Run: headless pygame with SDL's dummy video driver; simulated clock (each Clock.tick advances the game by its frame time, no real sleeping); random seed 0; keys injected as events and as key.get_pressed() state; no mouse input.
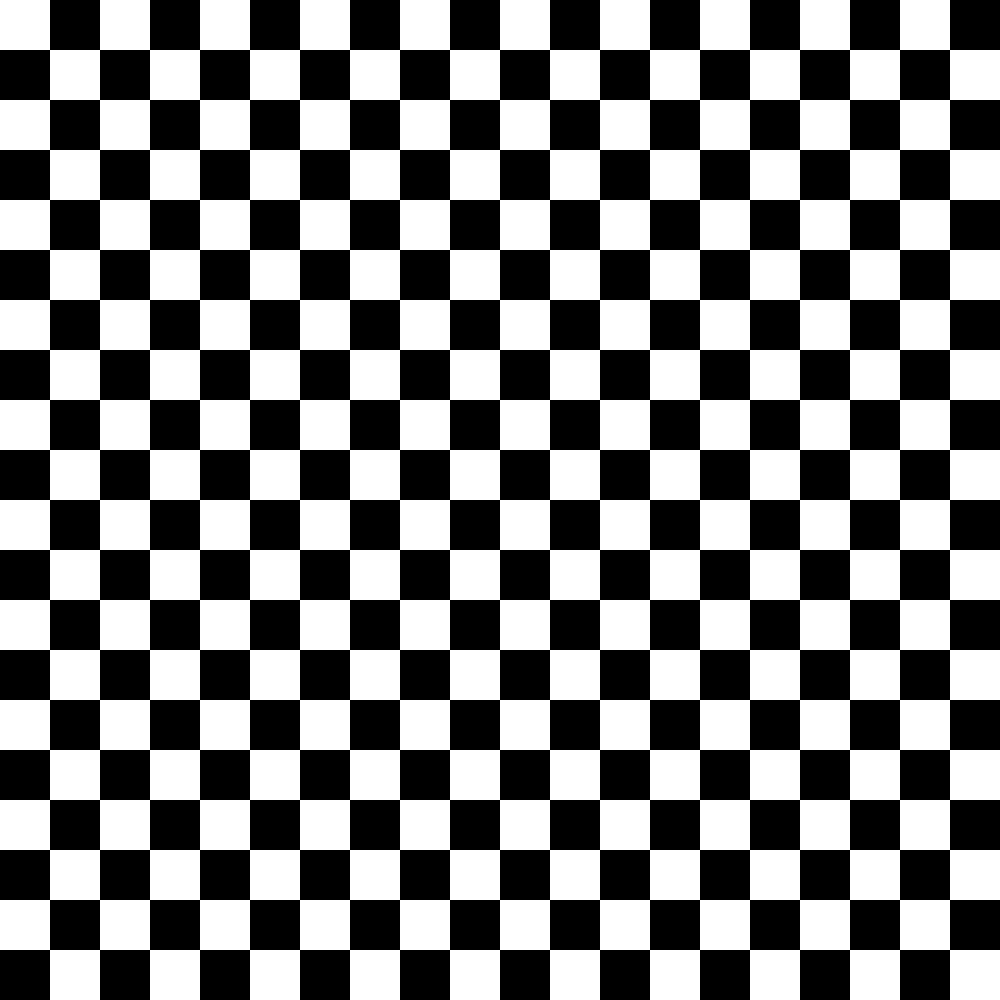
Frame 1 of 4 · flips 1–60 · no input
Frame 2 of 4 · flips 61–180 · tapped SPACE, RETURN · held RIGHT (→), D · screen unchanged from frame 1, image omitted
Frame 3 of 4 · flips 181–300 · held DOWN (↓), S · screen unchanged from frame 2, image omitted
Frame 4 of 4 · flips 301–420 · held LEFT (←), A, UP (↑), W · screen unchanged from frame 3, image omitted

The pygame program that drew these frames:

import pygame
import sys

# colors
ROSA = (200, 100, 200)
RED = (200, 0, 0)
GREEN = (0, 255, 0)
WIDTH, HEIGHT = 1000, 1000
BLACK = (0, 0, 0)
WHITE = (255, 255, 255)
GRAIN = 50

pygame.init()
# main settings
screen = pygame.display.set_mode((WIDTH, HEIGHT))
pygame.display.set_caption('Snake')
fps_control = pygame.time.Clock()

all_sprites = pygame.sprite.Group()


class Snake:
    def __init__(self, color, grain):
        self.grain = grain
        self.direction = 1
        self.image = pygame
        self.size = (grain, grain)
        self.headx = 250
        self.heady = 250
        self.head = None

    def check_head(self):
        if self.head.left > WIDTH:
            self.head.right = 0

    def update(self):
        self.move_head()
        self.head = pygame.Rect((self.headx, self.heady), self.size)

    def check_keys(self):
        keystate = pygame.key.get_pressed()
        if keystate[pygame.K_UP]:
            self.direction = 0
        if keystate[pygame.K_RIGHT]:
            self.direction = 1
        if keystate[pygame.K_DOWN]:
            self.direction = 2
        if keystate[pygame.K_LEFT]:
            self.direction = 3

    def move_head(self):
        self.check_keys()
        if self.direction == 0:
            self.heady += self.grain
        if self.direction == 1:
            self.headx += self.grain
        if self.direction == 2:
            self.heady -= self.grain
        if self.direction == 3:
            self.headx -= self.grain

    def check_dir(self):
        pass


class Board:
    def __init__(self):
        all_tiles = []
        tile_b = pygame.Surface((10, 10))
        tile_b.fill(BLACK)
        all_tiles.append(tile_b)

        tile_w = pygame.Surface((10, 10))
        tile_w.fill(BLACK)
        all_tiles.append(tile_w)


def draw_grid():
    all_tiles = []
    tile_b = pygame.Surface((50, 50))
    tile_b.fill(BLACK)
    all_tiles.append(tile_b)

    tile_w = pygame.Surface((50, 50))
    tile_w.fill(WHITE)
    all_tiles.append(tile_w)

    count_col = 0
    for i in range(0, HEIGHT, 50):
        count_col += 1
        count = 0 + count_col
        for j in range(0, WIDTH, 50):
            screen.blit(all_tiles[count % 2], (i, j))
            count += 1


snake = Snake(ROSA, 50)


while True:
    fps_control.tick(2)
    for event in pygame.event.get():
        if event.type == pygame.QUIT:
            pygame.quit()
            sys.exit()

    draw_grid()
    snake.update()
    pygame.draw.rect(screen, ROSA, snake.head)
    pygame.display.flip()
